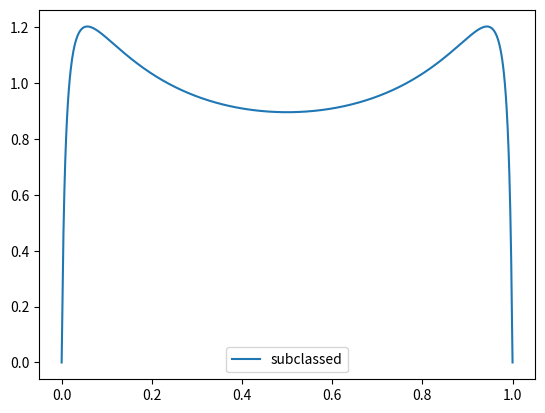

The script that saved this image:
import numpy as np
import matplotlib.pyplot as plt
from scipy.special import logit
from scipy.stats import norm, rv_continuous


class LogitNormal(rv_continuous):
    def __init__(self, scale=1, loc=0):
        super().__init__(self)
        self.scale = scale
        self.loc = loc

    def _pdf(self, x):
        return norm.pdf(logit(x), loc=self.loc, scale=self.scale) / (x * (1 - x))


fig, ax = plt.subplots()
values = np.linspace(10e-10, 1 - 10e-10, 1000)
sigma, mu = 1.78, 0
ax.plot(values, LogitNormal(scale=sigma, loc=mu).pdf(values), label="subclassed")
ax.legend()
plt.savefig("logit-normal.png")